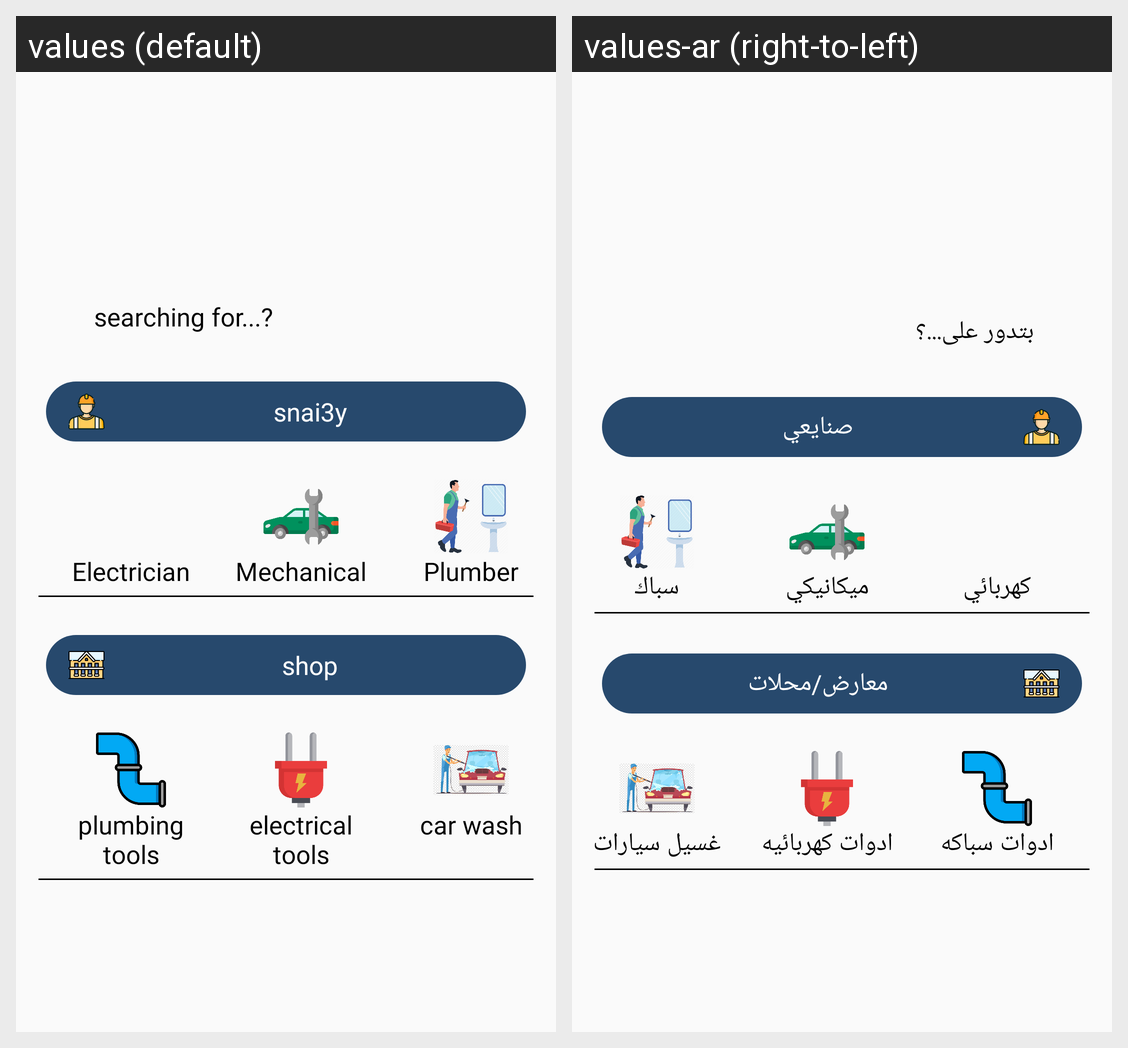

The Android screen above is rendered under two locales of the same app. Produce the string resources it draws, with the default and per-locale values.
Android screen res/layout/fragment_home.xml rendered under 2 locales, left to right: values (default), values-ar (right-to-left). Device: Nexus 5 (rendered at 1080×1920; each locale shown at half size, 540×960, under a caption strip naming it); theme AppTheme.NoActionBar.
Strings drawn on this screen, with the default value and each locale's value (text and hints the layout hard-codes, and strings that could not be matched under every locale, appear in the picture but are not listed):

searching_for
  values: searching for...?
  values-ar: بتدور على...؟

app_name
  values: snai3y
  values-ar: صنايعي

Electrician
  values: Electrician
  values-ar: كهربائي

mechanical
  values: Mechanical
  values-ar: ميكانيكي

Plumber
  values: Plumber
  values-ar: سباك

shop
  values: shop
  values-ar: معارض/محلات

plumbing_tools
  values: plumbing tools
  values-ar: ادوات سباكه

electrical_tools
  values: electrical tools
  values-ar: ادوات كهربائيه

car_wash
  values: car wash
  values-ar: غسيل سيارات
